Run: headless pygame with SDL's dummy video driver; simulated clock (each Clock.tick advances the game by its frame time, no real sleeping); random seed 0; keys injected as events and as key.get_pressed() state; no mouse input.
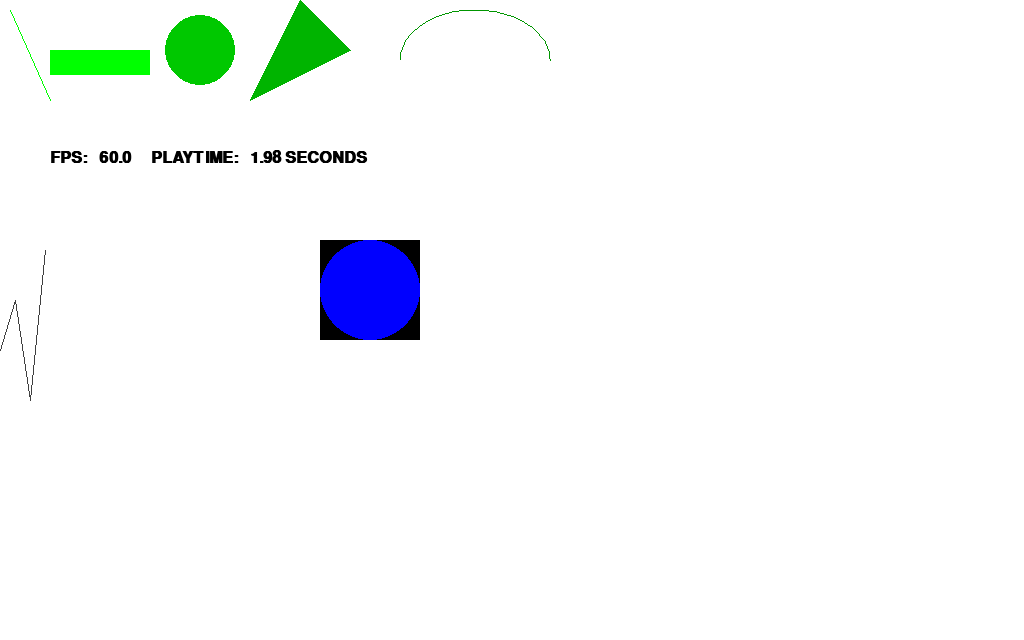
Frame 1 of 4 · flips 1–60 · no input
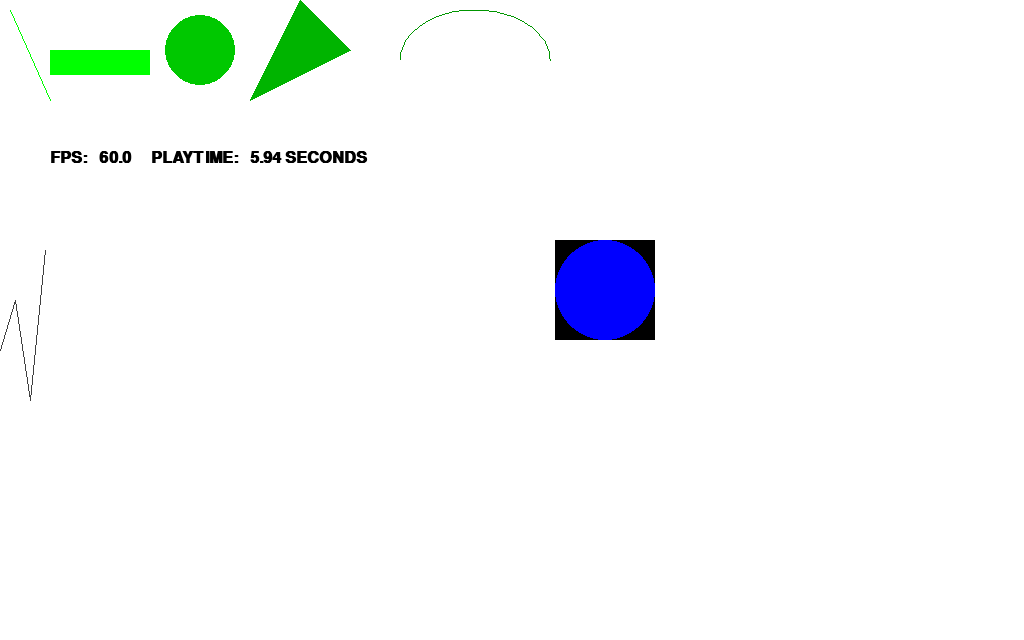
Frame 2 of 4 · flips 61–180 · tapped SPACE, RETURN · held RIGHT (→), D
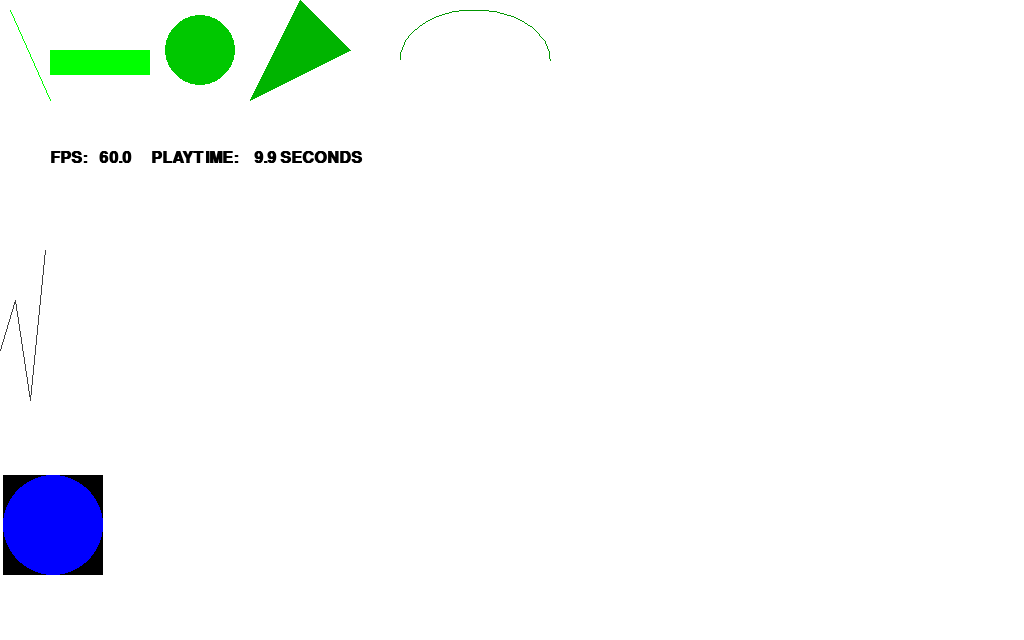
Frame 3 of 4 · flips 181–300 · held DOWN (↓), S
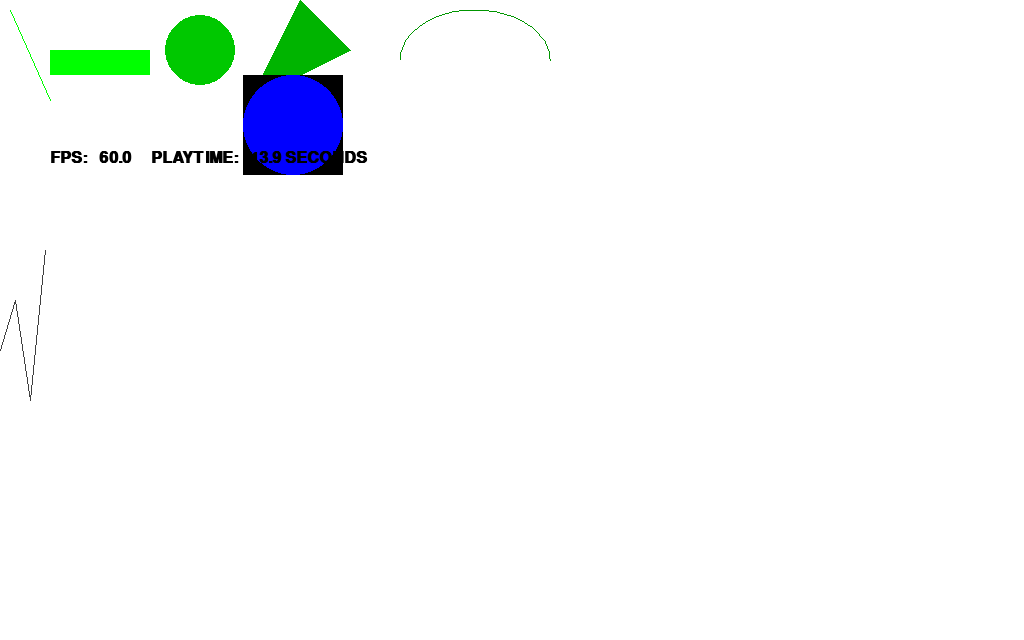
Frame 4 of 4 · flips 301–420 · held LEFT (←), A, UP (↑), W

The pygame program that drew these frames:

# -*- coding: utf-8 -*-
"""003_static_blit_pretty_template.py"""
import pygame 
import random

class PygView(object):
    width = 0
    height = 0
    def __init__(self, width=640, height=400, fps=30):
        """Initialize pygame, window, background, font,...
           default arguments """
        pygame.init()
        pygame.display.set_caption("Press ESC to quit")
        self.width = width
        self.height = height
        PygView.width = width
        PygView.height = height
        self.screen = pygame.display.set_mode((self.width, self.height), pygame.DOUBLEBUF)
        self.background = pygame.Surface(self.screen.get_size()).convert()  
        self.background.fill((255,255,255)) # fill background white
        self.clock = pygame.time.Clock()
        self.fps = fps
        self.playtime = 0.0
        self.font = pygame.font.SysFont('mono', 24, bold=True)

    def paint(self):
        """painting on the surface"""
        # pygame.draw.line(Surface, color, start, end, width=1) 
        pygame.draw.line(self.background, (0,255,0), (10,10), (50,100))
        # pygame.draw.lines(Surface, color, closed, pointlist, width=1) -> Rect
        
        pygame.draw.lines(self.background, (64,64,64), False,
                          [(0,350), (15,300), (30, 400), (45,250)  ])
        
        # pygame.draw.rect(Surface, color, Rect, width=0): return Rect
        pygame.draw.rect(self.background, (0,255,0), (50,50,100,25)) # rect: (x1, y1, width, height)
        # pygame.draw.circle(Surface, color, pos, radius, width=0): return Rect
        pygame.draw.circle(self.background, (0,200,0), (200,50), 35)
        # pygame.draw.polygon(Surface, color, pointlist, width=0): return Rect
        pygame.draw.polygon(self.background, (0,180,0), ((250,100),(300,0),(350,50)))
        # pygame.draw.arc(Surface, color, Rect, start_angle, stop_angle, width=1): return Rect
        pygame.draw.arc(self.background, (0,150,0),(400,10,150,100), 0, 3.14) # radiant instead of grad
    
    def run(self):
        self.paint() 
        myball = Ball() # creating the Ball object
        running = True
        while running:
            milliseconds = self.clock.tick(self.fps)
            seconds = milliseconds / 1000.0
            self.playtime += seconds
            self.draw_text("FPS: {:6.3}{}PLAYTIME: {:6.3} SECONDS".format(
                           self.clock.get_fps(), " "*5, self.playtime))
            for event in pygame.event.get():
                if event.type == pygame.QUIT:
                    running = False 
                elif event.type == pygame.KEYDOWN:
                    # keys that you press once and release
                    if event.key == pygame.K_ESCAPE:
                        running = False
                    if event.key == pygame.K_q: # stopper 
                        myball.dx = 0
                        myball.dy = 0
                        myball.x = PygView.width //3 # one third without remainder
                        myball.y = PygView.height // 2 # one half without remainder
            pressedkeys = pygame.key.get_pressed() # keys that you can press all the time
            if pressedkeys[pygame.K_a]:
                myball.dx -=1
            if pressedkeys[pygame.K_d]:
                myball.dx +=1
            if pressedkeys[pygame.K_w]:
                myball.dy -= 1
            if pressedkeys[pygame.K_s]:
                myball.dy += 1
            pygame.display.flip()
            self.screen.blit(self.background, (0, 0))
            myball.update(seconds)
            myball.blit(self.screen) # blitting it
        pygame.quit()

    def draw_text(self, text):
        """Center text in window"""
        fw, fh = self.font.size(text)
        surface = self.font.render(text, True, (0, 0, 0))
        self.screen.blit(surface, (50,150))

class Ball(object):
    """this is not a native pygame sprite but instead a pygame surface"""
    def __init__(self, radius = 50, color=(0,0,255), x=320, y=240):
        """create a (black) surface and paint a blue ball on it"""
        self.radius = radius
        self.color = color
        self.x = x
        self.y = y
        self.dx = 0
        self.dy = 0
        # create a rectangular surface for the ball 50x50
        self.surface = pygame.Surface((2*self.radius,2*self.radius))    
        pygame.draw.circle(self.surface, color, (radius, radius), radius) # draw blue filled circle on ball surface
        self.surface = self.surface.convert() # for faster blitting. 
        # to avoid the black background, make black the transparent color:
        # self.surface.set_colorkey((0,0,0))
        # self.surface = self.surface.convert_alpha() # faster blitting with transparent color
   
    def update(self, seconds):
        self.x += self.dx * seconds
        self.y += self.dy * seconds
        # wrap around screen
        if self.x < 0:
            self.x = PygView.width
        if self.x > PygView.width:
            self.x = 0
        if self.y < 0:
            self.y = PygView.height
        if self.y > PygView.height:
            self.y = 0

    def blit(self, ground):
        """blit the Ball on the background"""
        ground.blit(self.surface, ( self.x, self.y))
        
if __name__ == '__main__':
    PygView(1024,640).run() # call with width of window and fps
